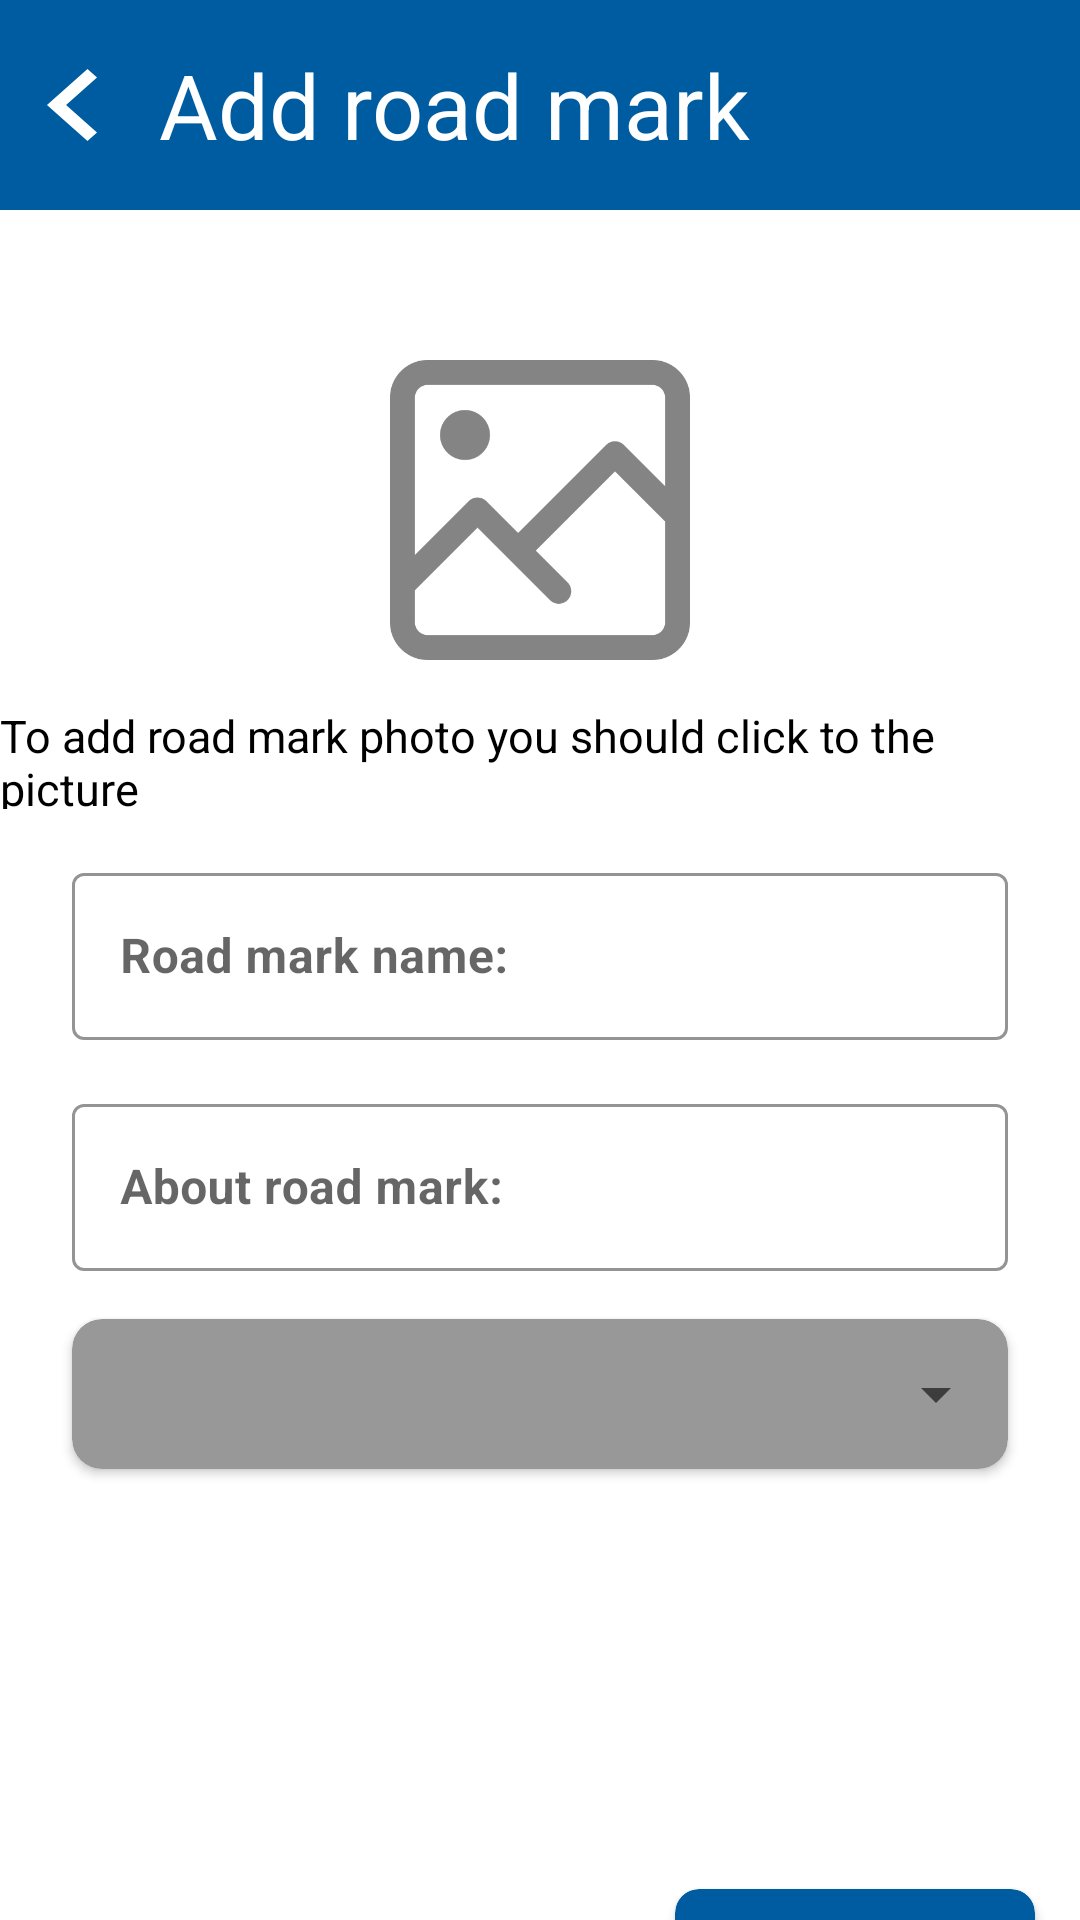

Reconstruct the res/layout file that produces this screen, plus the resources it refers to.
<!-- AndroidManifest.xml: application theme Theme.TrafficRule -->
<!-- res/layout/activity_qoydalar.xml -->
<?xml version="1.0" encoding="utf-8"?>
<LinearLayout xmlns:android="http://schemas.android.com/apk/res/android"
    xmlns:app="http://schemas.android.com/apk/res-auto"
    xmlns:tools="http://schemas.android.com/tools"
    android:layout_width="match_parent"
    android:layout_height="match_parent"
    android:background="#FFFFFF"
    android:orientation="vertical"
    tools:context=".Qoydalar">

    <LinearLayout
        android:id="@+id/toolBar"
        android:layout_width="match_parent"
        android:layout_height="70dp"
        android:background="#005CA1"
        android:baselineAligned="false"
        android:orientation="horizontal"
        android:weightSum="2">

        <LinearLayout
            android:layout_width="match_parent"
            android:layout_height="match_parent"
            android:layout_weight="2"
            android:gravity="center_vertical"
            android:orientation="horizontal">


            <ImageView
                android:id="@+id/orqagaBelgiQoshish"
                android:layout_width="wrap_content"
                android:layout_height="wrap_content"
                android:layout_marginLeft="15dp"
                android:src="@drawable/orqga_belgi_qoshish" />


            <TextView
                android:layout_width="wrap_content"
                android:layout_height="wrap_content"
                android:layout_gravity="center"
                android:paddingLeft="20dp"
                android:text="Add road mark"
                android:textColor="@color/white"
                android:textSize="30sp" />

        </LinearLayout>

    </LinearLayout>

    <LinearLayout
        android:layout_width="match_parent"
        android:layout_height="match_parent"
        android:orientation="vertical"
        android:weightSum="2">

        <LinearLayout
            android:layout_width="match_parent"
            android:layout_height="match_parent"
            android:layout_weight="1.3"
            android:orientation="vertical">

            <ImageView
                android:id="@+id/rasim_qoy"
                android:layout_width="150dp"
                android:layout_height="100dp"
                android:layout_gravity="center"
                android:layout_marginTop="50sp"
                android:layout_marginBottom="15dp"
                android:src="@drawable/galereya" />

            <TextView
                android:layout_width="wrap_content"
                android:layout_height="wrap_content"
                android:layout_gravity="center"
                android:text="To add road mark photo you should click to the picture"
                android:textColor="#000000"
                android:textSize="15dp" />

        </LinearLayout>

        <LinearLayout
            android:layout_width="match_parent"
            android:layout_height="match_parent"
            android:layout_weight="0.7"
            android:orientation="vertical">

            <com.google.android.material.textfield.TextInputLayout
                android:layout_width="match_parent"
                android:layout_height="wrap_content"
                style="@style/Widget.MaterialComponents.TextInputLayout.OutlinedBox"
                android:layout_marginStart="24dp"
                android:layout_marginTop="16dp"
                android:layout_marginEnd="24dp"
                app:boxStrokeColor="#1A4E79"
                app:hintTextColor="#1A4E79"
                android:layout_gravity="center">

                <com.google.android.material.textfield.TextInputEditText
                    android:id="@+id/yolNomi"
                    android:layout_width="match_parent"
                    android:layout_height="match_parent"
                    android:textColor="@color/black"
                    android:textStyle="bold"
                    android:hint="Road mark name:" />


            </com.google.android.material.textfield.TextInputLayout>


            <com.google.android.material.textfield.TextInputLayout
                android:layout_width="match_parent"
                android:layout_height="wrap_content"
                style="@style/Widget.MaterialComponents.TextInputLayout.OutlinedBox"
                android:layout_marginStart="24dp"
                android:layout_marginTop="16dp"
                android:layout_marginEnd="24dp"
                app:boxStrokeColor="#1A4E79"
                app:hintTextColor="#1A4E79"
                android:layout_gravity="center">


                <com.google.android.material.textfield.TextInputEditText
                    android:id="@+id/yolToliqMalumot"
                    android:layout_width="match_parent"
                    android:layout_height="wrap_content"
                    android:layout_gravity="top"
                    android:textStyle="bold"
                    android:hint="About road mark:" />

            </com.google.android.material.textfield.TextInputLayout>

            <androidx.cardview.widget.CardView
                android:layout_width="match_parent"
                android:layout_height="wrap_content"
                android:layout_marginStart="24dp"
                android:layout_marginTop="16dp"
                app:cardCornerRadius="10dp"
                android:backgroundTint="#989898"
                android:layout_marginEnd="24dp"
                android:layout_gravity="center_horizontal"
                android:background="#E7E3E3">

                <Spinner
                    android:id="@+id/spiner"
                    android:layout_width="match_parent"
                    android:layout_height="50dp" />


            </androidx.cardview.widget.CardView>


            <androidx.cardview.widget.CardView
                android:id="@+id/saqlash"
                android:layout_width="120dp"
                android:layout_height="50dp"
                android:layout_gravity="right"
                android:layout_marginTop="140dp"
                android:layout_marginRight="15dp"
                android:backgroundTint="#005CA1"
                app:cardCornerRadius="8dp"
                app:cardElevation="2dp">

                <TextView
                    android:layout_width="wrap_content"
                    android:layout_height="wrap_content"
                    android:layout_gravity="center"
                    android:text="Save"
                    android:textColor="@color/white" />

            </androidx.cardview.widget.CardView>
        </LinearLayout>
    </LinearLayout>
</LinearLayout>
<!-- resources referenced by this layout -->
<resources>
  <!-- drawable galereya: png bitmap (drawable, 13886 bytes) -->
  <!-- drawable orqga_belgi_qoshish (drawable) -->
  <vector xmlns:android="http://schemas.android.com/apk/res/android"
      android:width="18dp"
      android:height="24dp"
      android:viewportWidth="12"
      android:viewportHeight="18">
    <path
        android:pathData="M11.5612,2.1225L9.4388,0L0.4388,9L9.4388,18L11.5612,15.8775L4.6838,9L11.5612,2.1225Z"
        android:fillColor="#ffffff"/>
  </vector>
  <style name="Theme.TrafficRule" parent="Theme.MaterialComponents.DayNight.NoActionBar">
          
          <item name="colorPrimary">@color/purple_500</item>
          <item name="colorPrimaryVariant">@color/purple_700</item>
          <item name="colorOnPrimary">@color/white</item>
          
          <item name="colorSecondary">@color/teal_200</item>
          <item name="colorSecondaryVariant">@color/teal_700</item>
          <item name="colorOnSecondary">@color/black</item>
          
          <item name="android:statusBarColor" tools:targetApi="l">?attr/colorPrimaryVariant</item>
          
      </style>
  <!-- not gathered from this repository: default colours our renderer supplied (Android Studio template values) -->
  <color name="purple_500">#FF6200EE</color>
  <color name="purple_700">#FF3700B3</color>
  <color name="teal_200">#FF03DAC5</color>
  <color name="teal_700">#FF018786</color>
  <color name="black">#FF000000</color>
  <color name="white">#FFFFFFFF</color>
</resources>
